Run: headless pygame with SDL's dummy video driver; simulated clock (each Clock.tick advances the game by its frame time, no real sleeping); random seed 0; keys injected as events and as key.get_pressed() state; no mouse input.
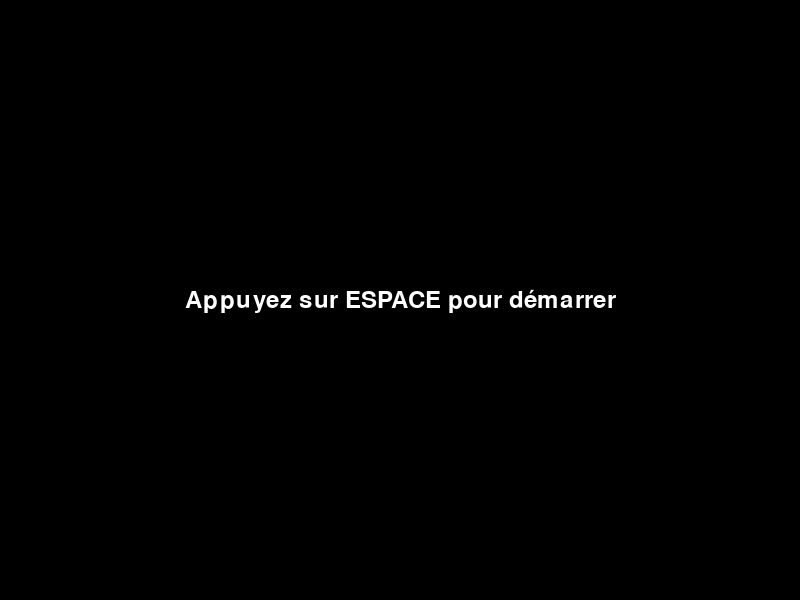
Frame 1 of 4 · flips 1–60 · no input
Frame 2 of 4 · flips 61–180 · tapped SPACE, RETURN · held RIGHT (→), D · screen unchanged from frame 1, image omitted
Frame 3 of 4 · flips 181–300 · held DOWN (↓), S · screen unchanged from frame 2, image omitted
Frame 4 of 4 · flips 301–420 · held LEFT (←), A, UP (↑), W · screen unchanged from frame 3, image omitted

The pygame program that drew these frames:

import pygame
import sys
import random

# Initialisation de Pygame
pygame.init()

def demarrer_jeu():
    global en_jeu, score, obstacles, personnage
    en_jeu = False
    score = 0
    personnage.x = 50
    personnage.y = hauteur_fenetre // 2 - 15
    obstacles = [pygame.Rect(random.randint(100, 700), random.randint(0, hauteur_fenetre - 30), 30, 30) for _ in range(5)]

# Paramètres du jeu
largeur_fenetre = 800
hauteur_fenetre = 600
vitesse_personnage = 15
vitesse_obstacle = 25

# Couleurs
blanc = (255, 255, 255)
noir = (0, 0, 0)
rouge = (255, 0, 0)

# Création de la fenêtre du jeu
fenetre = pygame.display.set_mode((largeur_fenetre, hauteur_fenetre))
pygame.display.set_caption("Jeu d'aventure")

# Initialisation du personnage et des obstacles
personnage = pygame.Rect(50, hauteur_fenetre // 2 - 15, 30, 30)
obstacles = [pygame.Rect(random.randint(100, 700), random.randint(0, hauteur_fenetre - 30), 30, 30) for _ in range(5)]

# Score
score = 0
vitesse_score = 1

# Police pour le score
police = pygame.font.Font(None, 36)

# État du jeu
en_jeu = False


# Boucle principale du jeu
while True:
    for event in pygame.event.get():
        if event.type == pygame.QUIT:
            pygame.quit()
            sys.exit()

    if en_jeu:
        # Déplacement du personnage
        touches = pygame.key.get_pressed()
        if touches[pygame.K_UP] and personnage.top > 0:
            personnage.y -= vitesse_personnage
        if touches[pygame.K_DOWN] and personnage.bottom < hauteur_fenetre:
            personnage.y += vitesse_personnage
        if touches[pygame.K_LEFT] and personnage.left > 0:
            personnage.x -= vitesse_personnage
        if touches[pygame.K_RIGHT] and personnage.right < largeur_fenetre:
            personnage.x += vitesse_personnage

        # Déplacement des obstacles
        for obstacle in obstacles:
            obstacle.x -= vitesse_obstacle
            if obstacle.right < 0:
                obstacle.x = largeur_fenetre
                obstacle.y = random.randint(0, hauteur_fenetre - 30)

            # Vérification de la collision avec le personnage
            if personnage.colliderect(obstacle):
                print("Collision !")
                demarrer_jeu()

        # Augmenter le score en fonction de la distance parcourue
        score += vitesse_obstacle

        # Dessin du jeu
        fenetre.fill(noir)
        pygame.draw.rect(fenetre, blanc, personnage)
        for obstacle in obstacles:
            pygame.draw.rect(fenetre, rouge, obstacle)

        # Affichage du score
        texte_score = police.render(f"Score: {score}", True, blanc)
        fenetre.blit(texte_score, (10, 10))

        # Rafraîchir l'affichage
        pygame.display.flip()

        # Limiter la fréquence d'images pour éviter une exécution trop rapide
        pygame.time.Clock().tick(30)

    if not en_jeu:
    
    #Affichage de l'écran de démarrage 
        def afficher_ecran_demarrage():
            fenetre.fill(noir)
            texte_demarrage = police.render("Appuyez sur ESPACE pour démarrer", True, blanc)
            texte_demarrage_rect = texte_demarrage.get_rect(center=(largeur_fenetre // 2, hauteur_fenetre // 2))
            fenetre.blit(texte_demarrage, texte_demarrage_rect)
        afficher_ecran_demarrage()

    #touche démarrage
        touches = pygame.key.get_pressed()
        if touches[pygame.K_SPACE]:
            en_jeu = True

    

        # Rafraîchir l'affichage
        pygame.display.flip()

        # Limiter la fréquence d'images pour éviter une exécution trop rapide
        pygame.time.Clock().tick(30)
